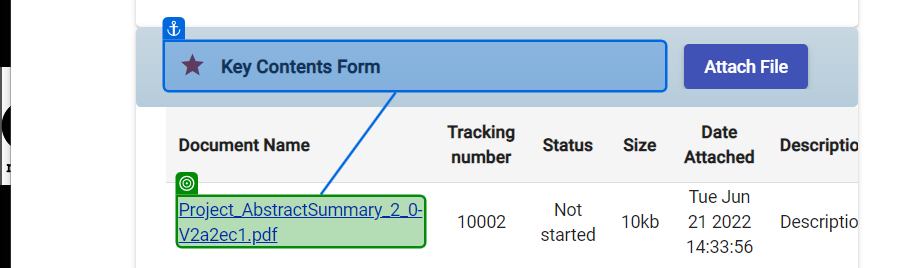
Task: Blank Template
Workflow: checkkeycontacts

Step 1: get-attribute of the link in window 'File Storage' (chrome.exe)

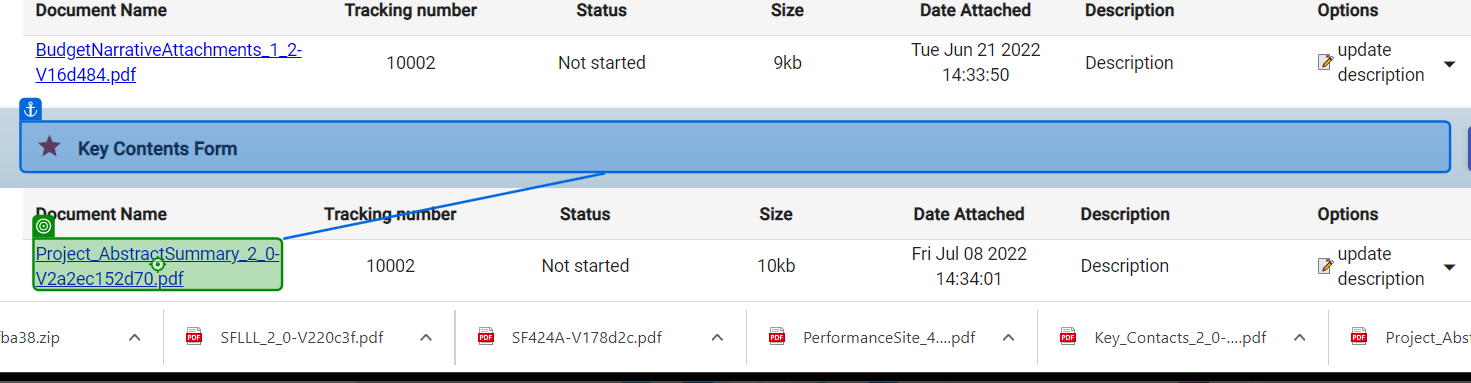
Step 2: click on the link in window 'File Storage' (chrome.exe)

Step 3: On Element Appear 'grouping' on the grouping in window '* - Google Chrome' (chrome.exe) (no picture)

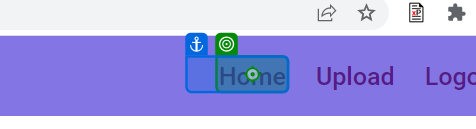
Step 4: click on the element in window 'File Storage' (chrome.exe)
